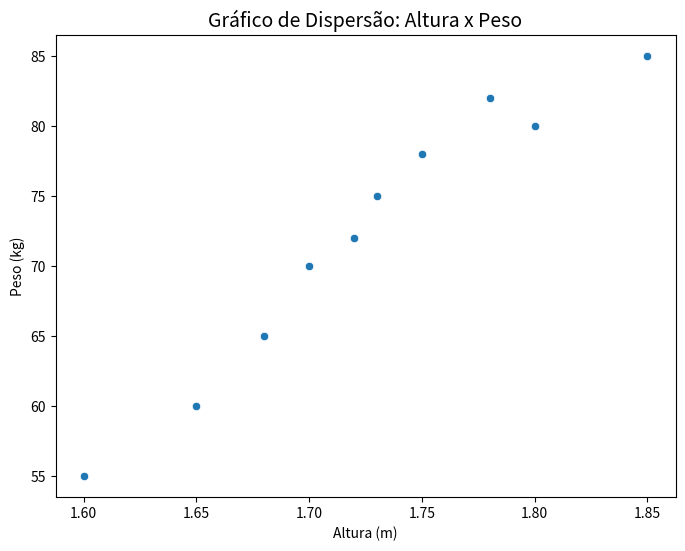
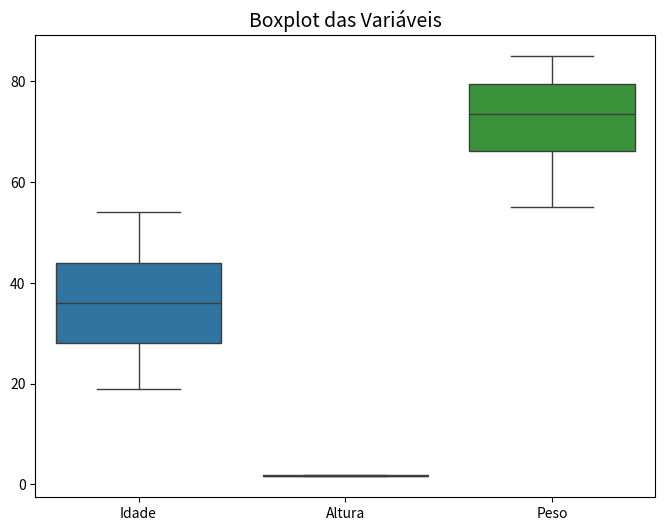
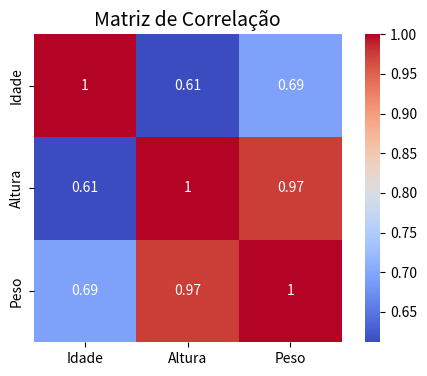
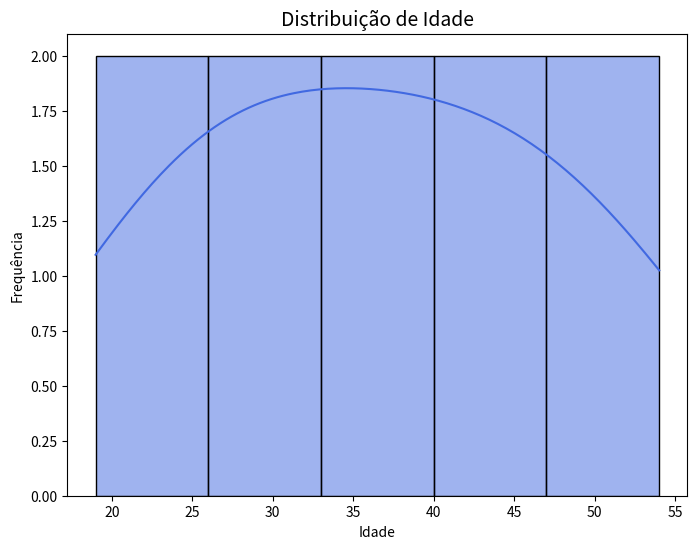

Source code (Python) for these figures, in order:
# Importando bibliotecas
import pandas as pd
import seaborn as sns
import matplotlib.pyplot as plt

# Exemplo de DataFrame - Substitua pelos seus dados
dados = {
    'Idade': [23, 45, 31, 54, 27, 19, 41, 33, 39, 50],
    'Altura': [1.70, 1.85, 1.65, 1.75, 1.60, 1.68, 1.72, 1.80, 1.73, 1.78],
    'Peso': [70, 85, 60, 78, 55, 65, 72, 80, 75, 82]
}
df = pd.DataFrame(dados)

# Gráfico 1: Dispersão entre Altura e Peso
plt.figure(figsize=(8, 6))
sns.scatterplot(x='Altura', y='Peso', data=df)
plt.title('Gráfico de Dispersão: Altura x Peso', fontsize=14)
plt.xlabel('Altura (m)')
plt.ylabel('Peso (kg)')
plt.show()

# Gráfico 2: Boxplot para verificar outliers
plt.figure(figsize=(8, 6))
sns.boxplot(data=df)
plt.title('Boxplot das Variáveis', fontsize=14)
plt.show()

# Gráfico 3: Matriz de Correlação (Heatmap)
plt.figure(figsize=(6, 4))
sns.heatmap(df.corr(), annot=True, cmap='coolwarm', cbar=True, square=True)
plt.title('Matriz de Correlação', fontsize=14)
plt.show()

# Gráfico 4: Histograma para analisar a distribuição de Idade
plt.figure(figsize=(8, 6))
sns.histplot(df['Idade'], kde=True, color='royalblue')
plt.title('Distribuição de Idade', fontsize=14)
plt.xlabel('Idade')
plt.ylabel('Frequência')
plt.show()
